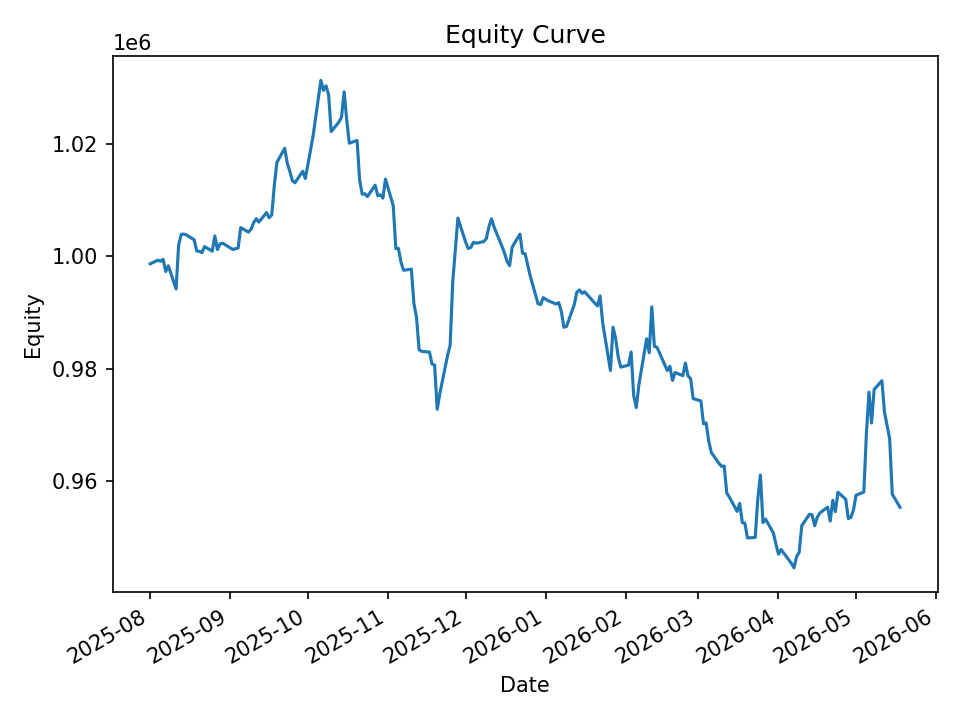

Values plotted in this chart, from the file beside it:
date, equity, cash_realized, open_positions, exposure, exposure_pct
2025-08-01, 998664, 998795, 1, 9987, 0.01
2025-08-04, 999314, 998352, 13, 128799, 0.1289
2025-08-05, 999116, 998352, 19, 188443, 0.1886
2025-08-06, 999453, 1000207, 9, 89569, 0.08962
2025-08-07, 997291, 998284, 11, 109478, 0.1098
2025-08-08, 998318, 997424, 18, 178916, 0.1792
2025-08-11, 994188, 996110, 18, 178774, 0.1798
2025-08-12, 1002062, 1000378, 14, 139407, 0.1391
2025-08-13, 1003901, 1002395, 17, 170057, 0.1694
2025-08-14, 1003954, 1001913, 15, 150113, 0.1495
2025-08-15, 1003801, 1004650, 10, 100041, 0.09966
2025-08-18, 1002939, 1003832, 8, 79899, 0.07967
2025-08-19, 1000930, 1000871, 1, 10002, 0.009992
2025-08-20, 1000880, 1000871, 3, 30005, 0.02998
2025-08-21, 1000644, 1000651, 6, 59813, 0.05977
2025-08-22, 1001725, 1001268, 9, 89847, 0.08969
2025-08-25, 1000912, 1001099, 14, 139738, 0.1396
2025-08-26, 1003621, 1002712, 20, 199677, 0.199
2025-08-27, 1001204, 1002388, 17, 169095, 0.1689
2025-08-28, 1002206, 1000959, 19, 189253, 0.1888
2025-08-29, 1002323, 1000695, 12, 119949, 0.1197
2025-09-02, 1001212, 1001134, 1, 9997, 0.009985
2025-09-03, 1001341, 1001134, 5, 49665, 0.0496
2025-09-04, 1001476, 1001544, 13, 128961, 0.1288
2025-09-05, 1005100, 1001812, 15, 149149, 0.1484
2025-09-08, 1004303, 1003576, 10, 99486, 0.09906
2025-09-09, 1004823, 1003515, 10, 99411, 0.09893
2025-09-10, 1005974, 1004793, 10, 99966, 0.09937
2025-09-11, 1006681, 1006526, 9, 90353, 0.08975
2025-09-12, 1006079, 1005974, 9, 90369, 0.08982
2025-09-15, 1007770, 1007021, 7, 70350, 0.06981
2025-09-16, 1006862, 1006531, 12, 120174, 0.1194
2025-09-17, 1007350, 1006210, 15, 150503, 0.1494
2025-09-18, 1012576, 1010920, 15, 151013, 0.1491
2025-09-19, 1016701, 1013798, 18, 181598, 0.1786
2025-09-22, 1019208, 1016931, 16, 162186, 0.1591
2025-09-23, 1016582, 1017079, 9, 91236, 0.08975
2025-09-24, 1015088, 1015790, 7, 70906, 0.06985
2025-09-25, 1013450, 1013242, 6, 60758, 0.05995
2025-09-26, 1013081, 1012521, 10, 101088, 0.09978
2025-09-29, 1015136, 1013156, 21, 212369, 0.2092
2025-09-30, 1013832, 1014689, 20, 201972, 0.1992
2025-10-01, 1016307, 1017008, 17, 172042, 0.1693
2025-10-02, 1018886, 1017794, 23, 233467, 0.2291
2025-10-03, 1021463, 1020394, 23, 233470, 0.2286
2025-10-06, 1031292, 1028694, 17, 173047, 0.1678
2025-10-07, 1029519, 1029047, 5, 51494, 0.05002
2025-10-08, 1030335, 1029673, 10, 102854, 0.09983
2025-10-09, 1028722, 1030459, 14, 143661, 0.1396
2025-10-10, 1022179, 1026532, 8, 81756, 0.07998
2025-10-13, 1023887, 1023856, 20, 203717, 0.199
2025-10-14, 1024793, 1021079, 14, 142415, 0.139
2025-10-15, 1029262, 1030678, 9, 92622, 0.08999
2025-10-16, 1024267, 1029017, 11, 112883, 0.1102
2025-10-17, 1020115, 1020540, 3, 30459, 0.02986
2025-10-20, 1020608, 1020560, 13, 132391, 0.1297
2025-10-21, 1013540, 1015238, 6, 60904, 0.06009
2025-10-22, 1011041, 1011097, 1, 10097, 0.009986
2025-10-23, 1011132, 1010934, 5, 50466, 0.04991
2025-10-24, 1010622, 1010934, 31, 311368, 0.3081
... 140 more rows
